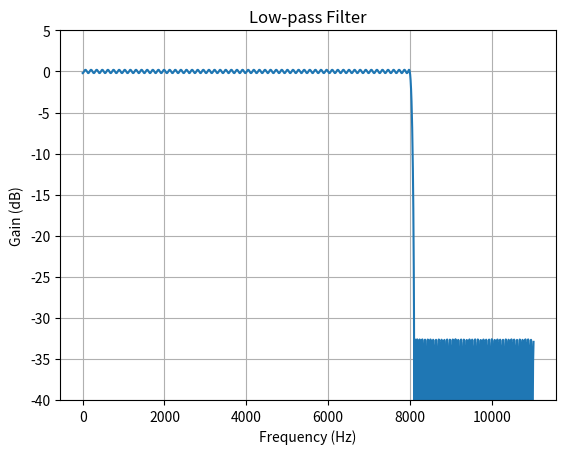
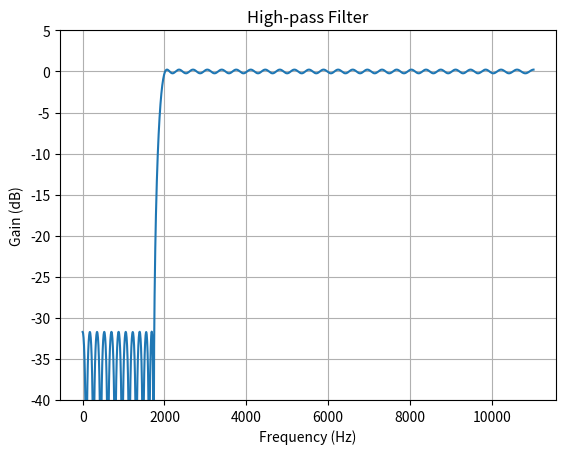
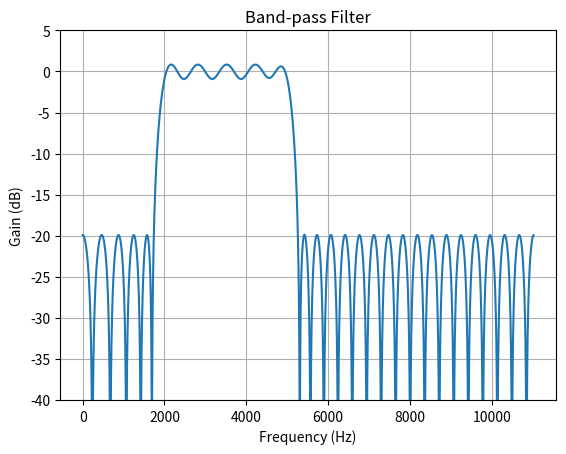
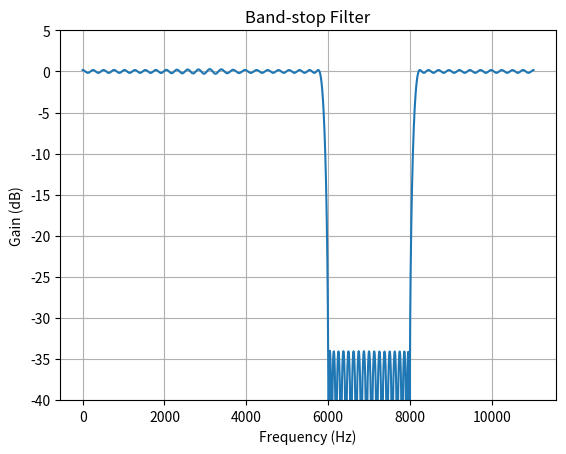

Write the Python code that produced these figures, in order.
import numpy as np
from scipy import signal
import matplotlib.pyplot as plt

fs = 22050   # Sample rate, Hz

def plot_response(w, h, title):
    "Utility function to plot response functions"
    fig = plt.figure()
    ax = fig.add_subplot(111)
    ax.plot(w, 20*np.log10(np.abs(h)))
    ax.set_ylim(-40, 5)
    ax.grid(True)
    ax.set_xlabel('Frequency (Hz)')
    ax.set_ylabel('Gain (dB)')
    ax.set_title(title)

cutoff = 8000.0    # Desired cutoff frequency, Hz
trans_width = 100  # Width of transition from pass to stop, Hz
numtaps = 325      # Size of the FIR filter.
taps = signal.remez(numtaps, [0, cutoff, cutoff + trans_width, 0.5*fs],
                    [1, 0], fs=fs)
w, h = signal.freqz(taps, [1], worN=2000, fs=fs)
plot_response(w, h, "Low-pass Filter")
plt.show()

cutoff = 2000.0    # Desired cutoff frequency, Hz
trans_width = 250  # Width of transition from pass to stop, Hz
numtaps = 125      # Size of the FIR filter.
taps = signal.remez(numtaps, [0, cutoff - trans_width, cutoff, 0.5*fs],
                    [0, 1], fs=fs)
w, h = signal.freqz(taps, [1], worN=2000, fs=fs)
plot_response(w, h, "High-pass Filter")
plt.show()

band = [2000, 5000]  # Desired pass band, Hz
trans_width = 260    # Width of transition from pass to stop, Hz
numtaps = 63         # Size of the FIR filter.
edges = [0, band[0] - trans_width, band[0], band[1],
         band[1] + trans_width, 0.5*fs]
taps = signal.remez(numtaps, edges, [0, 1, 0], fs=fs)
w, h = signal.freqz(taps, [1], worN=2000, fs=fs)
plot_response(w, h, "Band-pass Filter")
plt.show()

band = [6000, 8000]  # Desired stop band, Hz
trans_width = 200    # Width of transition from pass to stop, Hz
numtaps = 175        # Size of the FIR filter.
edges = [0, band[0] - trans_width, band[0], band[1],
         band[1] + trans_width, 0.5*fs]
taps = signal.remez(numtaps, edges, [1, 0, 1], fs=fs)
w, h = signal.freqz(taps, [1], worN=2000, fs=fs)
plot_response(w, h, "Band-stop Filter")
plt.show()